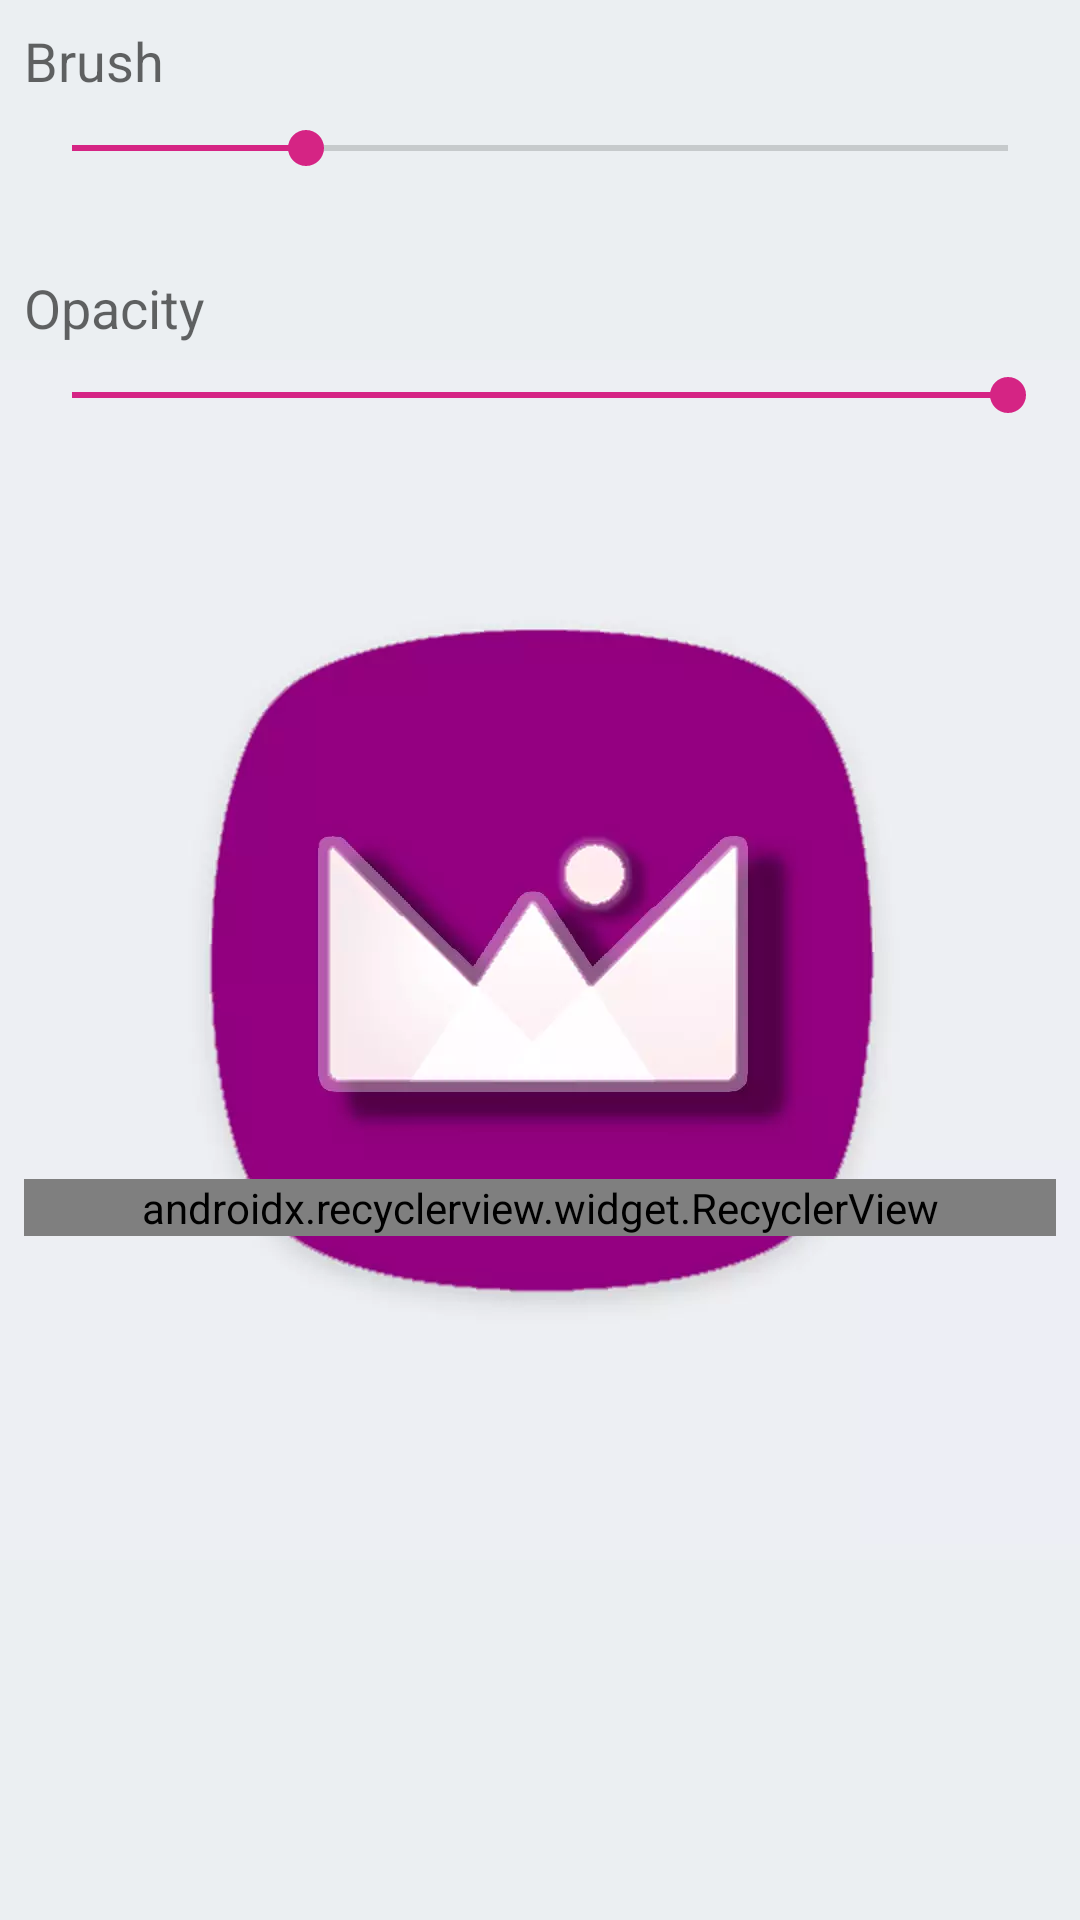

The Android layout XML behind this screen, and the referenced resources:
<!-- AndroidManifest.xml: application theme AppTheme -->
<!-- res/layout/fragment_bottom_properties_dialog.xml -->
<?xml version="1.0" encoding="utf-8"?>
<android.support.constraint.ConstraintLayout xmlns:android="http://schemas.android.com/apk/res/android"
    xmlns:app="http://schemas.android.com/apk/res-auto"
    xmlns:tools="http://schemas.android.com/tools"
    android:layout_width="match_parent"
    android:layout_height="wrap_content">


    <android.support.v7.widget.RecyclerView
        android:id="@+id/rvColors"
        android:layout_width="0dp"
        android:layout_height="wrap_content"
        android:layout_alignParentEnd="true"
        android:layout_alignParentRight="true"
        android:layout_alignParentTop="true"
        android:layout_marginBottom="8dp"
        android:layout_marginEnd="8dp"
        android:layout_marginStart="8dp"
        android:layout_marginTop="32dp"
        android:orientation="horizontal"
        app:layoutManager="android.support.v7.widget.LinearLayoutManager"
        app:layout_constraintBottom_toBottomOf="parent"
        app:layout_constraintEnd_toEndOf="parent"
        app:layout_constraintStart_toStartOf="parent"
        app:layout_constraintTop_toBottomOf="@+id/sbOpacity"
        tools:background="@android:color/black"
        tools:listitem="@layout/color_picker_item_list" />

    <SeekBar
        android:id="@+id/sbOpacity"
        android:layout_width="0dp"
        android:layout_height="wrap_content"
        android:layout_marginEnd="8dp"
        android:layout_marginStart="8dp"
        android:layout_marginTop="8dp"
        android:progress="100"
        app:layout_constraintLeft_toLeftOf="parent"
        app:layout_constraintRight_toRightOf="parent"
        app:layout_constraintTop_toBottomOf="@+id/txtOpacity" />

    <TextView
        android:id="@+id/txtOpacity"
        android:layout_width="0dp"
        android:layout_height="wrap_content"
        android:layout_marginEnd="8dp"
        android:layout_marginStart="8dp"
        android:layout_marginTop="32dp"
        android:text="@string/opacity"
        android:textAppearance="@style/TextAppearance.AppCompat.Medium"
        app:layout_constraintEnd_toEndOf="parent"
        app:layout_constraintStart_toStartOf="parent"
        app:layout_constraintTop_toBottomOf="@+id/sbSize" />

    <SeekBar
        android:id="@+id/sbSize"
        android:layout_width="0dp"
        android:layout_height="wrap_content"
        android:layout_marginEnd="8dp"
        android:layout_marginStart="8dp"
        android:layout_marginTop="8dp"
        android:progress="25"
        app:layout_constraintEnd_toEndOf="parent"
        app:layout_constraintStart_toStartOf="parent"
        app:layout_constraintTop_toBottomOf="@+id/txtBrushSize" />

    <TextView
        android:id="@+id/txtBrushSize"
        android:layout_width="0dp"
        android:layout_height="wrap_content"
        android:layout_marginEnd="8dp"
        android:layout_marginStart="8dp"
        android:layout_marginTop="8dp"
        android:text="@string/label_brush"
        android:textAppearance="@style/TextAppearance.AppCompat.Medium"
        app:layout_constraintLeft_toLeftOf="parent"
        app:layout_constraintRight_toRightOf="parent"
        app:layout_constraintTop_toTopOf="parent" />

</android.support.constraint.ConstraintLayout>
<!-- resources referenced by this layout -->
<resources>
  <string name="label_brush">Brush</string>
  <string name="opacity">Opacity</string>
  <style name="AppTheme" parent="Theme.AppCompat.Light.NoActionBar">
          
          <item name="colorPrimary">@color/colorPrimary</item>
          <item name="colorPrimaryDark">@color/colorPrimaryDark</item>
          <item name="colorAccent">@color/colorAccent</item>
          <item name="windowActionModeOverlay">true</item>
          <item name="android:windowBackground">@drawable/splash_screen</item>
      </style>
  <color name="colorPrimary">#90007f</color>
  <color name="colorPrimaryDark">#3d0043</color>
  <color name="colorAccent">#d52484</color>
  <!-- drawable splash_screen (drawable) -->
  <?xml version="1.0" encoding="utf-8"?>
  <layer-list xmlns:android="http://schemas.android.com/apk/res/android"
      android:opacity="opaque">
      
      <item android:drawable="@color/splashBackground" />
      
      <item>
          <bitmap
              android:gravity="center"
              android:src="@drawable/wallbay_icon" />
  
      </item>
  </layer-list>
  <color name="splashBackground">#ebeff2</color>
  <!-- drawable wallbay_icon: jpg bitmap (drawable, 51873 bytes) -->
</resources>
